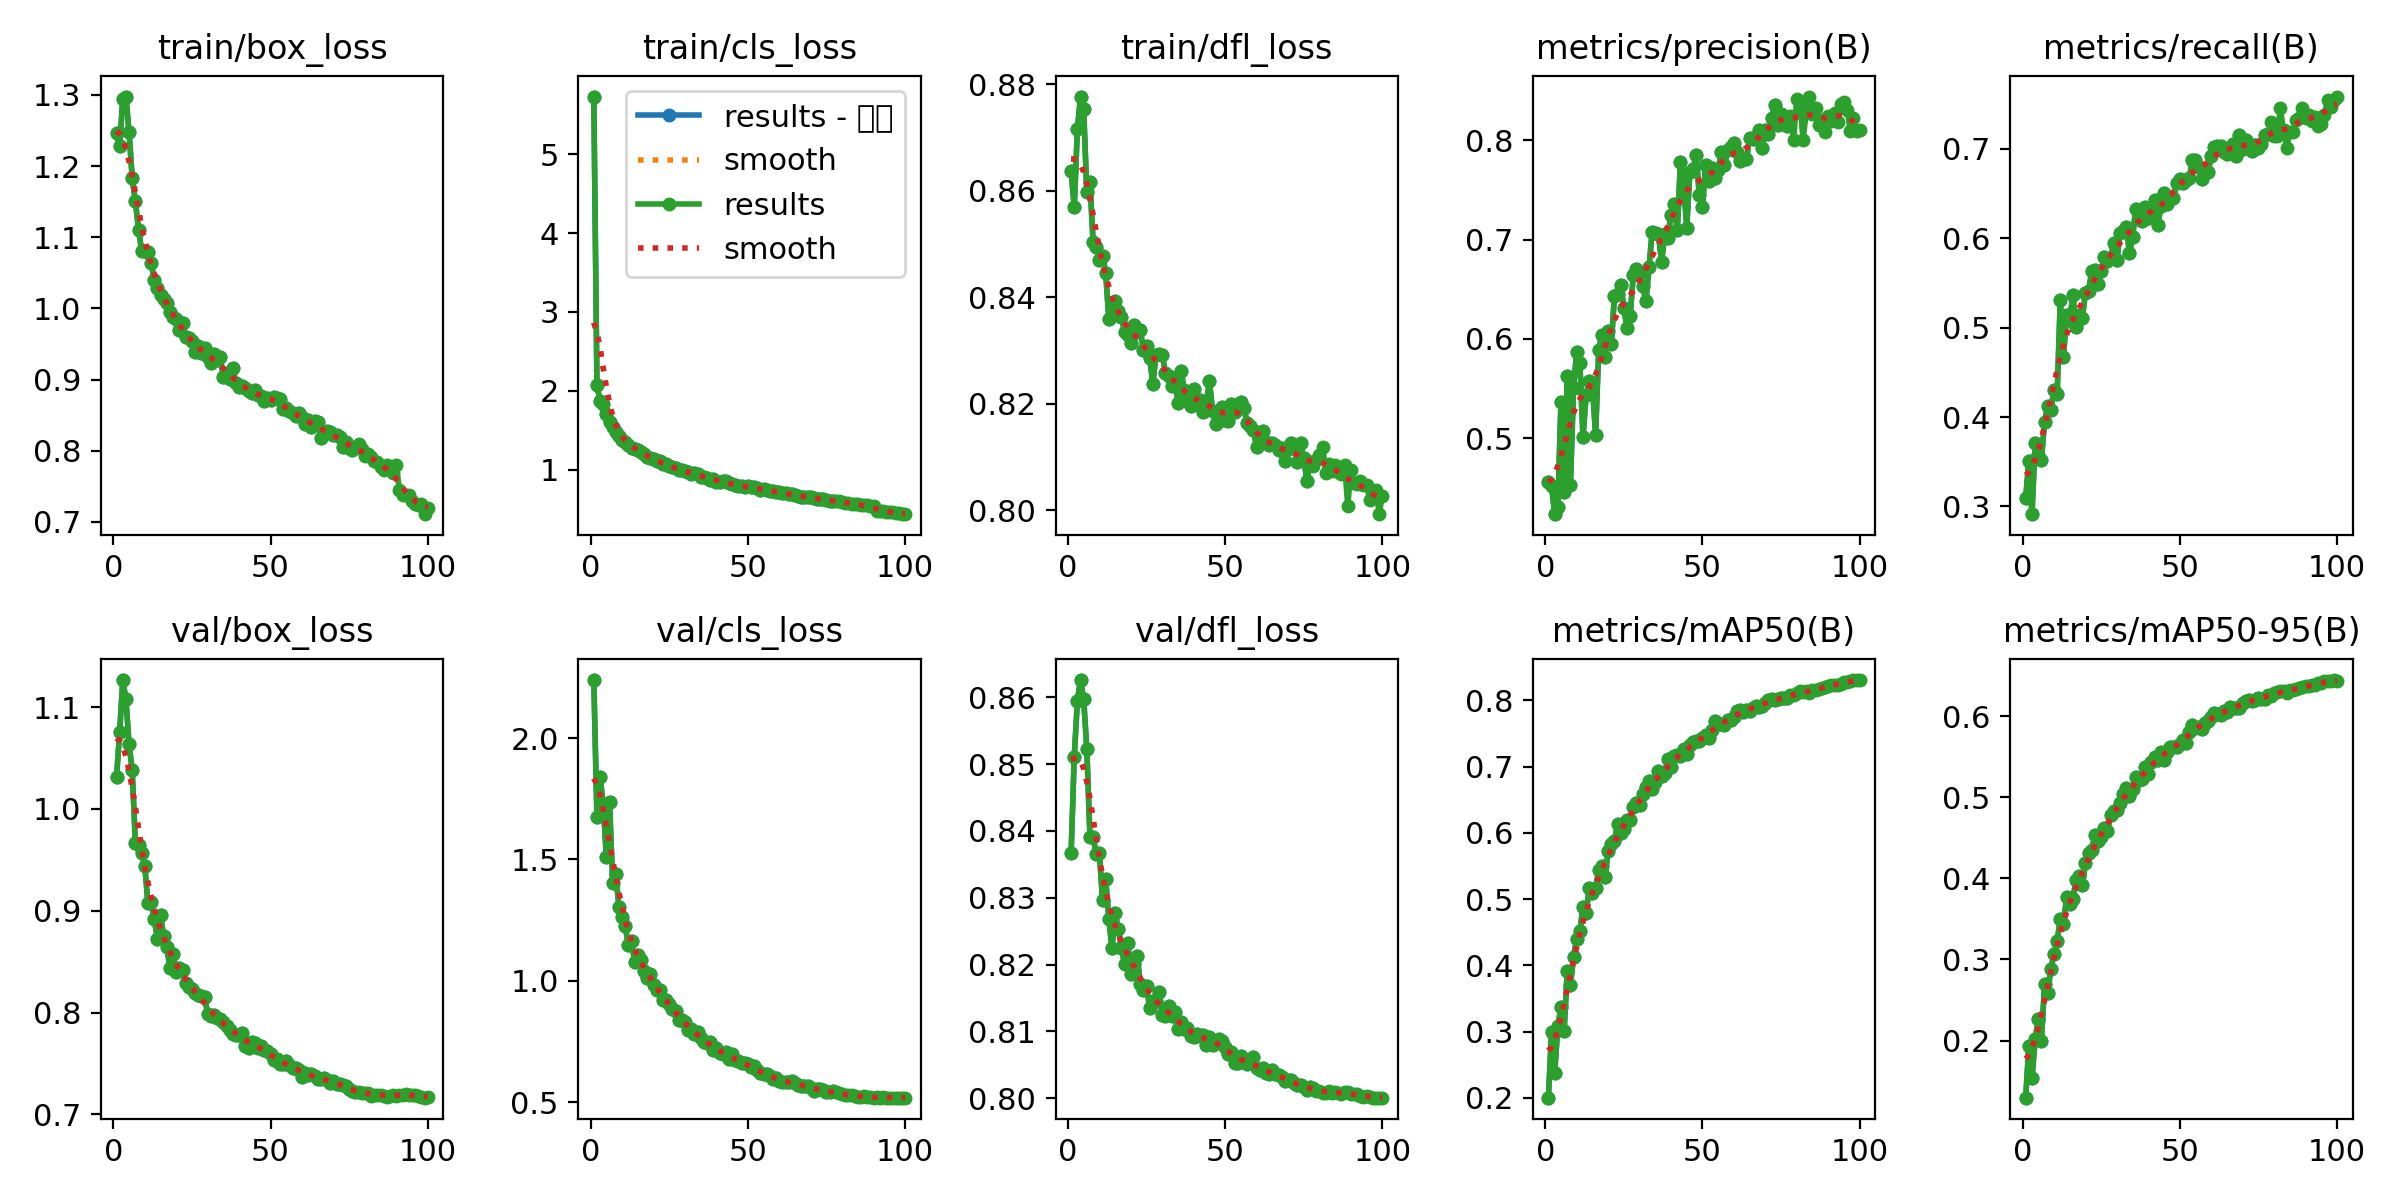

Values plotted in this chart, from the file beside it:
epoch, time, train/box_loss, train/cls_loss, train/dfl_loss, metrics/precision(B), metrics/recall(B), metrics/mAP50(B), metrics/mAP50-95(B), val/box_loss, val/cls_loss, val/dfl_loss, lr/pg0, lr/pg1, lr/pg2
1, 162.3, 1.246, 5.733, 0.8637, 0.4555, 0.3094, 0.2002, 0.1297, 1.031, 2.239, 0.8366, 0.003325, 0.003325, 0.003325
2, 324.8, 1.228, 2.068, 0.8569, 0.4522, 0.3514, 0.2995, 0.1938, 1.075, 1.674, 0.8511, 0.006593, 0.006593, 0.006593
3, 477.3, 1.294, 1.868, 0.8716, 0.4234, 0.2914, 0.2379, 0.1534, 1.127, 1.839, 0.8595, 0.009794, 0.009794, 0.009794
4, 634.4, 1.298, 1.826, 0.8777, 0.4306, 0.371, 0.3077, 0.2015, 1.108, 1.726, 0.8626, 0.009703, 0.009703, 0.009703
5, 784.5, 1.247, 1.699, 0.8753, 0.5366, 0.357, 0.3374, 0.2267, 1.063, 1.51, 0.8597, 0.009604, 0.009604, 0.009604
6, 937.7, 1.183, 1.607, 0.8597, 0.4458, 0.3524, 0.301, 0.2001, 1.038, 1.737, 0.8522, 0.009505, 0.009505, 0.009505
7, 1087, 1.151, 1.543, 0.8615, 0.5621, 0.395, 0.391, 0.2694, 0.9664, 1.405, 0.8391, 0.009406, 0.009406, 0.009406
8, 1237, 1.111, 1.471, 0.8503, 0.453, 0.4124, 0.3703, 0.259, 0.9641, 1.44, 0.839, 0.009307, 0.009307, 0.009307
9, 1388, 1.081, 1.422, 0.8494, 0.5508, 0.4085, 0.4133, 0.2889, 0.9569, 1.305, 0.8366, 0.009208, 0.009208, 0.009208
10, 1539, 1.08, 1.376, 0.847, 0.5871, 0.4299, 0.4399, 0.3072, 0.9441, 1.265, 0.8367, 0.009109, 0.009109, 0.009109
11, 1690, 1.079, 1.351, 0.8477, 0.5759, 0.4253, 0.4512, 0.3226, 0.9071, 1.224, 0.8297, 0.00901, 0.00901, 0.00901
12, 1839, 1.064, 1.318, 0.8447, 0.5009, 0.5312, 0.4886, 0.3504, 0.9083, 1.148, 0.8328, 0.008911, 0.008911, 0.008911
13, 1989, 1.04, 1.28, 0.8359, 0.5437, 0.4672, 0.479, 0.3436, 0.8917, 1.163, 0.8268, 0.008812, 0.008812, 0.008812
14, 2142, 1.028, 1.259, 0.8386, 0.5579, 0.5142, 0.5162, 0.3765, 0.8726, 1.079, 0.8225, 0.008713, 0.008713, 0.008713
15, 2296, 1.019, 1.247, 0.8392, 0.553, 0.5081, 0.5095, 0.3679, 0.8961, 1.105, 0.8277, 0.008614, 0.008614, 0.008614
16, 2453, 1.013, 1.218, 0.8375, 0.5029, 0.5363, 0.5162, 0.3748, 0.8747, 1.087, 0.8254, 0.008515, 0.008515, 0.008515
17, 2607, 1.008, 1.201, 0.8362, 0.5888, 0.5003, 0.5435, 0.3975, 0.8645, 1.039, 0.8225, 0.008416, 0.008416, 0.008416
18, 2768, 0.9951, 1.163, 0.8335, 0.6042, 0.5139, 0.5498, 0.4032, 0.8433, 1.014, 0.82, 0.008317, 0.008317, 0.008317
19, 2922, 0.9872, 1.147, 0.8328, 0.5818, 0.5105, 0.5339, 0.3917, 0.8577, 1.03, 0.8233, 0.008218, 0.008218, 0.008218
20, 3077, 0.9848, 1.136, 0.8314, 0.6074, 0.539, 0.5727, 0.4183, 0.8397, 0.9842, 0.8186, 0.008119, 0.008119, 0.008119
21, 3233, 0.969, 1.112, 0.8348, 0.5945, 0.541, 0.5838, 0.4312, 0.8433, 0.9631, 0.82, 0.00802, 0.00802, 0.00802
22, 3387, 0.9789, 1.105, 0.8335, 0.6429, 0.5629, 0.5873, 0.4344, 0.842, 0.9608, 0.8213, 0.007921, 0.007921, 0.007921
23, 3541, 0.9604, 1.066, 0.8339, 0.6448, 0.5649, 0.6134, 0.454, 0.8293, 0.9197, 0.8171, 0.007822, 0.007822, 0.007822
24, 3697, 0.958, 1.065, 0.8302, 0.6545, 0.5491, 0.6004, 0.4466, 0.8247, 0.9204, 0.8162, 0.007723, 0.007723, 0.007723
25, 3854, 0.9541, 1.042, 0.8309, 0.6312, 0.5636, 0.6058, 0.4511, 0.8234, 0.9037, 0.8167, 0.007624, 0.007624, 0.007624
26, 4007, 0.939, 1.03, 0.8286, 0.6108, 0.5789, 0.6196, 0.4618, 0.8189, 0.8865, 0.8135, 0.007525, 0.007525, 0.007525
27, 4159, 0.947, 1.016, 0.8238, 0.6229, 0.5744, 0.6189, 0.4582, 0.8174, 0.8773, 0.8146, 0.007426, 0.007426, 0.007426
28, 4313, 0.9369, 0.9893, 0.8292, 0.6647, 0.5784, 0.6396, 0.4783, 0.8162, 0.8396, 0.8146, 0.007327, 0.007327, 0.007327
29, 4464, 0.9438, 0.9931, 0.8293, 0.67, 0.5947, 0.6447, 0.483, 0.8154, 0.8396, 0.8159, 0.007228, 0.007228, 0.007228
30, 4616, 0.9317, 0.9842, 0.8292, 0.6667, 0.5759, 0.6428, 0.4845, 0.7989, 0.8294, 0.8124, 0.007129, 0.007129, 0.007129
31, 4773, 0.9232, 0.9647, 0.8258, 0.6533, 0.6055, 0.6584, 0.4923, 0.7967, 0.7984, 0.8123, 0.00703, 0.00703, 0.00703
32, 4924, 0.9354, 0.949, 0.8252, 0.6379, 0.6076, 0.67, 0.5034, 0.7978, 0.804, 0.8138, 0.006931, 0.006931, 0.006931
33, 5077, 0.9279, 0.959, 0.8234, 0.6719, 0.6131, 0.6787, 0.5114, 0.7946, 0.7802, 0.8124, 0.006832, 0.006832, 0.006832
34, 5229, 0.9317, 0.9447, 0.8249, 0.7078, 0.584, 0.6667, 0.5014, 0.7933, 0.79, 0.8128, 0.006733, 0.006733, 0.006733
35, 5383, 0.9034, 0.906, 0.8202, 0.7068, 0.6014, 0.6766, 0.5105, 0.7907, 0.7671, 0.8104, 0.006634, 0.006634, 0.006634
36, 5532, 0.9094, 0.9083, 0.8262, 0.7059, 0.6331, 0.6929, 0.5253, 0.7869, 0.7492, 0.8114, 0.006535, 0.006535, 0.006535
37, 5682, 0.9006, 0.8993, 0.8226, 0.6773, 0.626, 0.6866, 0.5209, 0.7831, 0.7428, 0.8104, 0.006436, 0.006436, 0.006436
38, 5831, 0.9162, 0.8736, 0.8211, 0.7051, 0.6191, 0.6902, 0.523, 0.7786, 0.7483, 0.8105, 0.006337, 0.006337, 0.006337
39, 5981, 0.8952, 0.8794, 0.8196, 0.7015, 0.6354, 0.711, 0.5372, 0.7782, 0.7153, 0.8093, 0.006238, 0.006238, 0.006238
40, 6129, 0.8895, 0.8449, 0.8228, 0.7248, 0.6225, 0.7001, 0.529, 0.778, 0.7258, 0.8092, 0.006139, 0.006139, 0.006139
41, 6278, 0.8912, 0.8453, 0.82, 0.7362, 0.6299, 0.7159, 0.5431, 0.78, 0.7046, 0.8097, 0.00604, 0.00604, 0.00604
42, 6427, 0.8876, 0.8492, 0.8207, 0.7093, 0.643, 0.7176, 0.5491, 0.7673, 0.701, 0.8093, 0.005941, 0.005941, 0.005941
43, 6577, 0.8842, 0.849, 0.8185, 0.778, 0.6144, 0.7159, 0.5454, 0.7655, 0.7063, 0.8094, 0.005842, 0.005842, 0.005842
44, 6724, 0.8809, 0.8271, 0.8199, 0.7566, 0.6357, 0.7269, 0.5561, 0.7711, 0.6797, 0.8079, 0.005743, 0.005743, 0.005743
45, 6871, 0.8852, 0.8173, 0.8243, 0.712, 0.6503, 0.7183, 0.5461, 0.7703, 0.6992, 0.8092, 0.005644, 0.005644, 0.005644
46, 7020, 0.8777, 0.8077, 0.8186, 0.7679, 0.6379, 0.7319, 0.5557, 0.7651, 0.673, 0.808, 0.005545, 0.005545, 0.005545
47, 7168, 0.8772, 0.7887, 0.8163, 0.7708, 0.6448, 0.7365, 0.5617, 0.767, 0.6695, 0.8083, 0.005446, 0.005446, 0.005446
48, 7319, 0.8703, 0.7904, 0.8168, 0.7854, 0.6454, 0.7382, 0.5618, 0.7633, 0.6625, 0.8088, 0.005347, 0.005347, 0.005347
49, 7469, 0.8743, 0.7776, 0.8193, 0.7446, 0.6617, 0.738, 0.5615, 0.7619, 0.6635, 0.8085, 0.005248, 0.005248, 0.005248
50, 7620, 0.8717, 0.7857, 0.817, 0.7331, 0.6662, 0.7436, 0.5651, 0.7594, 0.6582, 0.8076, 0.005149, 0.005149, 0.005149
51, 7773, 0.8754, 0.7829, 0.8168, 0.7752, 0.6615, 0.7477, 0.5705, 0.7536, 0.6447, 0.8067, 0.00505, 0.00505, 0.00505
52, 7923, 0.8744, 0.7751, 0.8199, 0.7591, 0.6656, 0.7433, 0.5672, 0.7541, 0.6506, 0.8069, 0.004951, 0.004951, 0.004951
53, 8071, 0.873, 0.7641, 0.8184, 0.7717, 0.667, 0.755, 0.5799, 0.749, 0.6319, 0.8052, 0.004852, 0.004852, 0.004852
54, 8222, 0.8579, 0.741, 0.82, 0.7624, 0.687, 0.7683, 0.5888, 0.7495, 0.6192, 0.8052, 0.004753, 0.004753, 0.004753
55, 8369, 0.8602, 0.751, 0.8203, 0.7698, 0.6874, 0.7637, 0.5856, 0.7527, 0.6164, 0.8063, 0.004654, 0.004654, 0.004654
56, 8516, 0.8552, 0.7354, 0.8192, 0.7884, 0.6794, 0.764, 0.5869, 0.7484, 0.6152, 0.8057, 0.004555, 0.004555, 0.004555
57, 8662, 0.8534, 0.7327, 0.8164, 0.775, 0.6658, 0.7628, 0.5839, 0.746, 0.6104, 0.8051, 0.004456, 0.004456, 0.004456
58, 8810, 0.8488, 0.7337, 0.8158, 0.7902, 0.6764, 0.7708, 0.5915, 0.7457, 0.5977, 0.8052, 0.004357, 0.004357, 0.004357
59, 8956, 0.8535, 0.7164, 0.8151, 0.7933, 0.674, 0.7711, 0.5935, 0.7435, 0.6021, 0.8061, 0.004258, 0.004258, 0.004258
60, 9103, 0.8475, 0.7193, 0.8119, 0.7967, 0.6919, 0.7748, 0.5987, 0.7369, 0.5894, 0.8045, 0.004159, 0.004159, 0.004159
... 40 more rows
